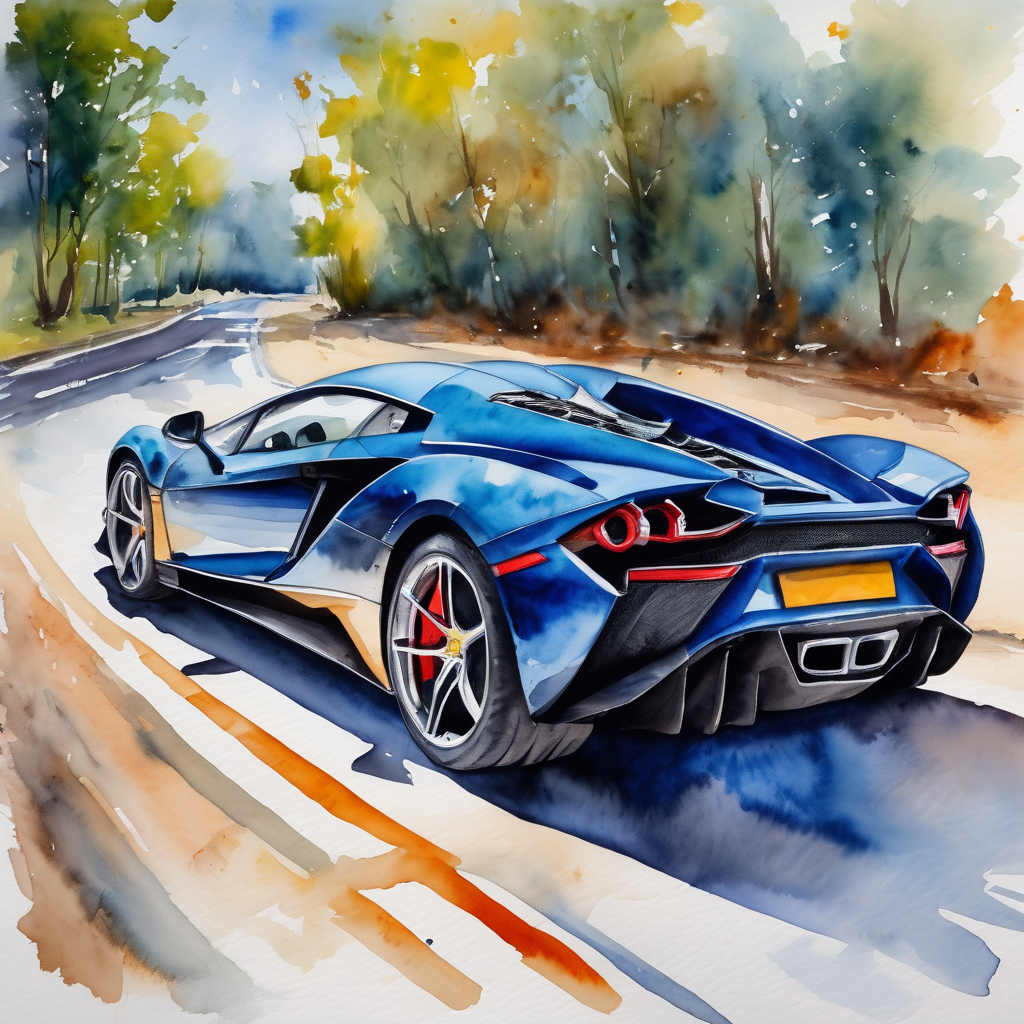
Generation parameters embedded in this image by AUTOMATIC1111 Stable Diffusion web UI or a fork of it (Forge, ...) (PNG 'parameters' text chunk):
Watercolor painting a supercar on the road . Vibrant, beautiful, painterly, detailed, textural, artistic
Negative prompt: anime, photorealistic, 35mm film, deformed, glitch, low contrast, noisy
Steps: 20, Sampler: DPM++ 2M SDE Karras, CFG scale: 7, Seed: 2961052946, Size: 1024x1024, Model hash: 0f1b80cfe8, Model: dreamshaperXL10_alpha2Xl10, Style Selector Enabled: True, Style Selector Randomize: False, Style Selector Style: base, Version: v1.5.1-2-g4844bacd